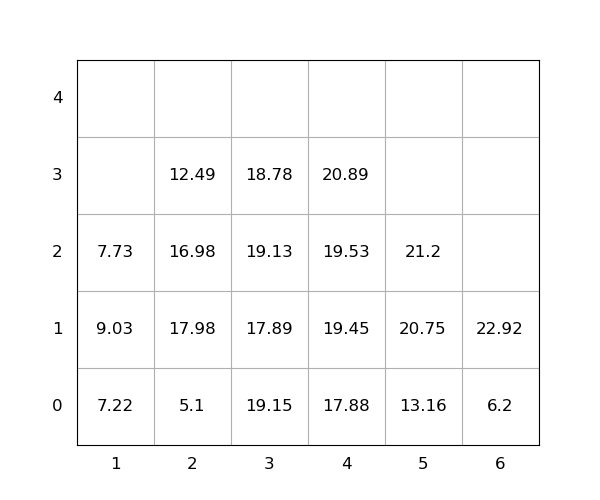

Data behind this chart, as committed beside it:
idx, loc_x, loc_y, loc_z, weight, group, score, seq, reloc, size(ft)
1, 6, 0, 0, 6.2, 0, 6.2, 0, 0, 20
2, 5, 0, 0, 13.16, 0, 13.16, 0, 1.0, 20
3, 4, 0, 0, 17.88, 0, 17.88, 0, 0, 20
4, 3, 0, 0, 19.15, 0, 19.15, 1, 1.0, 20
5, 5, 0, 1, 20.75, 0, 20.75, 2, 1.0, 20
6, 4, 0, 1, 19.45, 0, 19.45, 3, 1.0, 20
7, 2, 0, 0, 5.1, 0, 5.1, 4, 0, 20
8, 2, 0, 1, 17.98, 0, 17.98, 5, 1.0, 20
9, 1, 0, 0, 7.22, 0, 7.22, 6, 1.0, 20
10, 1, 0, 1, 9.03, 0, 9.03, 7, 1.0, 20
11, 3, 0, 1, 17.89, 0, 17.89, 8, 1.0, 20
12, 1, 0, 2, 7.73, 0, 7.73, 9, 1.0, 20
13, 2, 0, 2, 16.98, 0, 16.98, 10, 1.0, 20
14, 3, 0, 2, 19.13, 0, 19.13, 11, 1.0, 20
15, 3, 0, 3, 18.78, 0, 18.78, 12, 1.0, 20
16, 2, 0, 3, 12.49, 0, 12.49, 13, 1.0, 20
17, 4, 0, 2, 19.53, 0, 19.53, 14, 1.0, 20
18, 5, 0, 2, 21.2, 0, 21.2, 15, 1.0, 20
19, 4, 0, 3, 20.89, 0, 20.89, 16, 1.0, 20
20, 6, 0, 1, 22.92, 0, 22.92, 17, 0, 20
